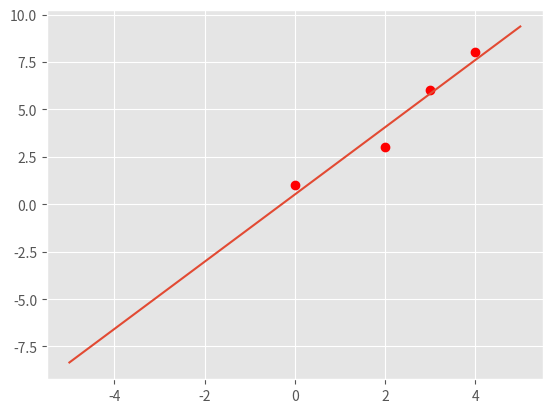
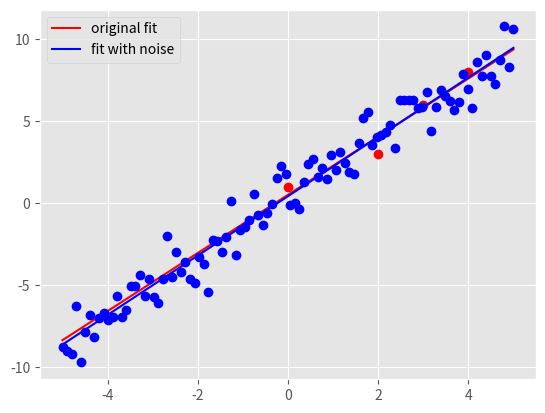

Reproduce these figures in Python, in order.
"""
Start file for hw1pr2 of Big Data Summer 2017

Before attemping the problem, please familiarize with pandas and numpy
libraries. Tutorials can be found online:
http://pandas.pydata.org/pandas-docs/stable/tutorials.html
https://docs.scipy.org/doc/numpy-dev/user/quickstart.html

This file only has one part: the main driver.

First, fill in the solution you obtained from part (a) in part (c) of the
main driver to generate plot for part (c).

Please COMMENT OUT part(d) in main driver before you finish that step.
Otherwise, you won't be able to run the program because of errors.

Note:
1. You must finish the first two parts (math part) of this problem before
   attempting the coding part.

2. Please read the instructions and hints carefully, and use the name of the
variables we provided, otherwise, the function may not work.

3. Placeholder values are given for the variables needed, they need to be
   replaced with your own code

3. Remember to comment out the TODO comment after you finish each part.
"""


import pandas as pd
import numpy as np
import matplotlib.pyplot as plt
import time


###########################################
#	    	Main Driver Function       	  #
###########################################


if __name__ == '__main__':

	# =============part c: Plot data and the optimal linear fit=================
	# NOTE: to finish this part, you need to finish the part(a) of this part
	# 		first

	# load the four data points of tihs problem
	X = np.array([0, 2, 3, 4])
	y = np.array([1, 3, 6, 8])

	# plot four data points on the plot
	plt.style.use('ggplot')
	plt.plot(X, y, 'ro')


	# TODO: replace the m_opt and b_opt with the solution you obtained from
	# 		part (a), note that y = mx + b
	"*** YOUR CODE HERE ***"
	m_opt = 62 / 35
	b_opt = 18 / 35
	"*** END YOUR CODE HERE ***"
	# generate space for optimal linear fit


	# TODO: generate 100 points along the line of optimal linear fit.

	# HINT:
	#	1) Use np.linspace to get the x-coordinate of 100 points
	#	2) Calculate the y-coordinate of those 100 points with the m_opt and
	#	   b_opt, remember y = mx+b.
	#	3) Use a.reshape(-1,1), where a is a np.array, to reshape the array
	#	   to appropraite shape for generating plot

	X_space = []
	y_space = []
	"*** YOUR CODE HERE ***"
	X_space = np.linspace(-5, 5, num=100).reshape(-1, 1)
	y_space = (m_opt * X_space + b_opt).reshape(-1, 1)

	"*** END YOUR CODE HERE ***"

	# plot the optimal learn fit you obtained and save it to your current
	# folder
	plt.plot(X_space, y_space)
	plt.savefig('hw1pr2c.png', format='png')
	plt.close()




	# =============part d: Optimal linear fit with random data points=================

	# variables to start with
	mu, sigma, sampleSize = 0, 1, 100

	# TODO: Generate white Gaussian noise
	# HINT: Use np.random.normal to generate noise

	noise = []
	"*** YOUR CODE HERE ***"
	noise = np.random.normal(mu, sigma, sampleSize).reshape(-1, 1)


	"*** END YOUR CODE HERE ***"

	# TODO: generate y-coordinate of the 100 points with noise

	# HINT:
	#	1) Use X_space created in the part (c) above as the x-coordinates
	#	2) In this case, y = mx + b + noise

	y_space_rand = np.zeros(len(X_space))
	"*** YOUR CODE HERE ***"
	y_space_rand = m_opt * X_space + b_opt + noise
	"*** END YOUR CODE HERE ***"


	# TODO: calculate the new parameters for optimal linear fit using the
	#		100 new points generated above

	# HINT:
	#	1) Use np.ones_like to create a column of 1
	#	2) Use np.hstack to stack column of ones on X_space to create
	#	   X_space_stacked
	#	3) Use np.linalg.solve to solve W_opt following the normal equation:
	#	   X.T * X * W_opt = X.T * y


	# X_space_stacked = X_space	# need to be replaced following hint 1 and 2
	W_opt = None
	"*** YOUR CODE HERE ***"
	X_space_stacked = np.hstack((np.ones_like(y_space), X_space))
	left = np.matmul(X_space_stacked.T, X_space_stacked)
	right = np.matmul(X_space_stacked.T, y_space_rand)
	W_opt = np.linalg.solve(left, right)

	"*** END YOUR CODE HERE ***"

	# get the new m, and new b from W_opt obtained above
	b_rand_opt, m_rand_opt = W_opt.item(0), W_opt.item(1)

	# TODO: Generate the y-coordinate of 100 points with the new parameters
	#		obtained

	# HINT:
	#	1) Use X_space for x-coordinates (same)
	#	2) y = mx + b
	#	3) Make sure the array is in appropraite shape using a.reshape(-1,1)

	y_pred_rand = []
	"*** YOUR CODE HERE ***"
	y_pred_rand = np.array([m_rand_opt * x + b_rand_opt for x in X_space]).reshape(-1, 1)

	"*** END YOUR CODE HERE ***"

	# generate plot
	# plot original data points and line
	plt.plot(X, y, 'ro')
	orig_plot, = plt.plot(X_space, y_space, 'r')

	# plot the generated 100 points with white gaussian noise and the new line
	plt.plot(X_space, y_space_rand, 'bo')
	rand_plot, = plt.plot(X_space, y_pred_rand, 'b')

	# set up legend and save the plot to the current folder
	plt.legend((orig_plot, rand_plot), \
		('original fit', 'fit with noise'), loc = 'best')
	plt.savefig('hw1pr2d.png', format='png')
	plt.close()
